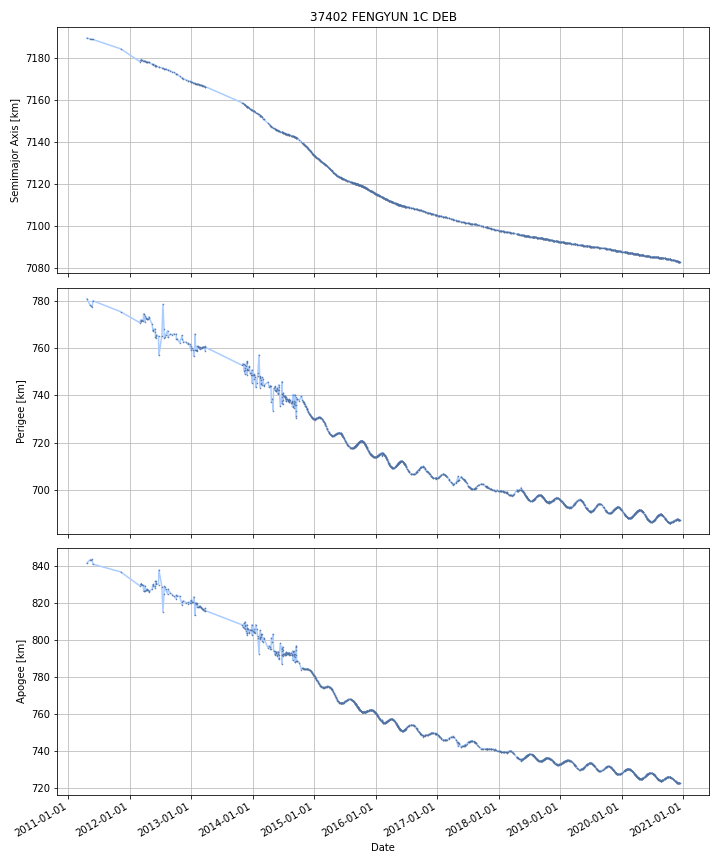

The data file committed next to this chart (first rows):
DATE, SEMIMAJOR_AXIS, PERIAPSIS, APOAPSIS, DOT_SEMIMAJOR_AXIS, DOT_PERIAPSIS, DOT_APOAPSIS
2011-04-23, 7189, 780.7, 841.6, , , 
2011-04-24, 7189, 780.6, 841.7, -0.0226, -0.1394, 0.09417
2011-04-25, 7189, 780.4, 841.8, -0.0226, -0.1394, 0.09417
2011-04-26, 7189, 780.3, 841.9, -0.0226, -0.1394, 0.09417
2011-04-27, 7189, 780.2, 842, -0.0226, -0.1394, 0.09417
2011-04-28, 7189, 780, 842, -0.0226, -0.1394, 0.09417
2011-04-29, 7189, 779.9, 842.1, -0.0226, -0.1394, 0.09417
2011-04-30, 7189, 779.7, 842.2, -0.0226, -0.1394, 0.09417
2011-05-01, 7189, 779.6, 842.3, -0.0226, -0.1394, 0.09417
2011-05-02, 7189, 779.5, 842.4, -0.0226, -0.1394, 0.09417
2011-05-03, 7189, 779.3, 842.5, -0.0226, -0.1394, 0.09417
2011-05-04, 7189, 779.2, 842.6, -0.0226, -0.1394, 0.09417
2011-05-05, 7189, 779, 842.7, -0.0226, -0.1394, 0.09417
2011-05-06, 7189, 778.9, 842.8, -0.0226, -0.1394, 0.09417
2011-05-07, 7189, 778.8, 842.9, -0.0226, -0.1394, 0.09417
2011-05-08, 7189, 778.6, 843, -0.0226, -0.1394, 0.09417
2011-05-09, 7189, 778.5, 843.1, -0.0226, -0.1394, 0.09417
2011-05-10, 7189, 778.3, 843.2, -0.0226, -0.1394, 0.09417
2011-05-11, 7189, 778.2, 843.3, -0.0226, -0.1394, 0.09417
2011-05-12, 7189, 778.1, 843.4, -0.0226, -0.1394, 0.09417
2011-05-13, 7189, 777.9, 843.5, -0.0226, -0.1394, 0.09417
2011-05-14, 7189, 777.9, 843.4, -0.0241, -0.03346, -0.01473
2011-05-15, 7189, 777.9, 843.4, -0.02425, -0.02247, -0.02603
2011-05-16, 7189, 777.8, 843.4, -0.02425, -0.02247, -0.02603
2011-05-17, 7189, 777.8, 843.4, -0.01375, -0.04112, 0.01362
2011-05-18, 7189, 777.8, 843.4, -0.01239, -0.04354, 0.01877
2011-05-19, 7189, 777.7, 843.4, -0.01239, -0.04354, 0.01877
2011-05-20, 7189, 777.7, 843.5, -0.01239, -0.04354, 0.01877
2011-05-21, 7189, 777.6, 843.5, -0.01239, -0.04354, 0.01877
2011-05-22, 7189, 777.6, 843.5, -0.01239, -0.04354, 0.01877
2011-05-23, 7189, 777.5, 843.5, -0.01239, -0.04354, 0.01877
2011-05-24, 7189, 777.5, 843.5, -0.01239, -0.04354, 0.01877
2011-05-25, 7189, 777.8, 843.2, -0.01338, 0.2913, -0.318
2011-05-26, 7189, 778.5, 842.5, -0.01457, 0.691, -0.7201
2011-05-27, 7189, 779.2, 841.8, -0.01457, 0.691, -0.7201
2011-05-28, 7189, 779.9, 841.1, -0.01457, 0.691, -0.7201
2011-05-29, 7189, 779.9, 840.9, -0.02525, 0.06283, -0.1133
2011-05-30, 7189, 779.9, 840.9, -0.0268, -0.02836, -0.02524
2011-05-31, 7189, 779.9, 840.9, -0.0268, -0.02836, -0.02524
2011-06-01, 7188, 779.8, 840.9, -0.0268, -0.02836, -0.02524
2011-06-02, 7188, 779.8, 840.8, -0.0268, -0.02836, -0.02524
2011-06-03, 7188, 779.8, 840.8, -0.0268, -0.02836, -0.02524
2011-06-04, 7188, 779.8, 840.8, -0.0268, -0.02836, -0.02524
2011-06-05, 7188, 779.7, 840.8, -0.0268, -0.02836, -0.02524
2011-06-06, 7188, 779.7, 840.7, -0.0268, -0.02836, -0.02524
2011-06-07, 7188, 779.7, 840.7, -0.0268, -0.02836, -0.02524
2011-06-08, 7188, 779.6, 840.7, -0.0268, -0.02836, -0.02524
2011-06-09, 7188, 779.6, 840.7, -0.0268, -0.02836, -0.02524
2011-06-10, 7188, 779.6, 840.6, -0.0268, -0.02836, -0.02524
2011-06-11, 7188, 779.6, 840.6, -0.0268, -0.02836, -0.02524
2011-06-12, 7188, 779.5, 840.6, -0.0268, -0.02836, -0.02524
2011-06-13, 7188, 779.5, 840.6, -0.0268, -0.02836, -0.02524
2011-06-14, 7188, 779.5, 840.5, -0.0268, -0.02836, -0.02524
2011-06-15, 7188, 779.4, 840.5, -0.0268, -0.02836, -0.02524
2011-06-16, 7188, 779.4, 840.5, -0.0268, -0.02836, -0.02524
2011-06-17, 7188, 779.4, 840.5, -0.0268, -0.02836, -0.02524
2011-06-18, 7188, 779.4, 840.4, -0.0268, -0.02836, -0.02524
2011-06-19, 7188, 779.3, 840.4, -0.0268, -0.02836, -0.02524
2011-06-20, 7188, 779.3, 840.4, -0.0268, -0.02836, -0.02524
2011-06-21, 7188, 779.3, 840.4, -0.0268, -0.02836, -0.02524
... 3,459 more rows
